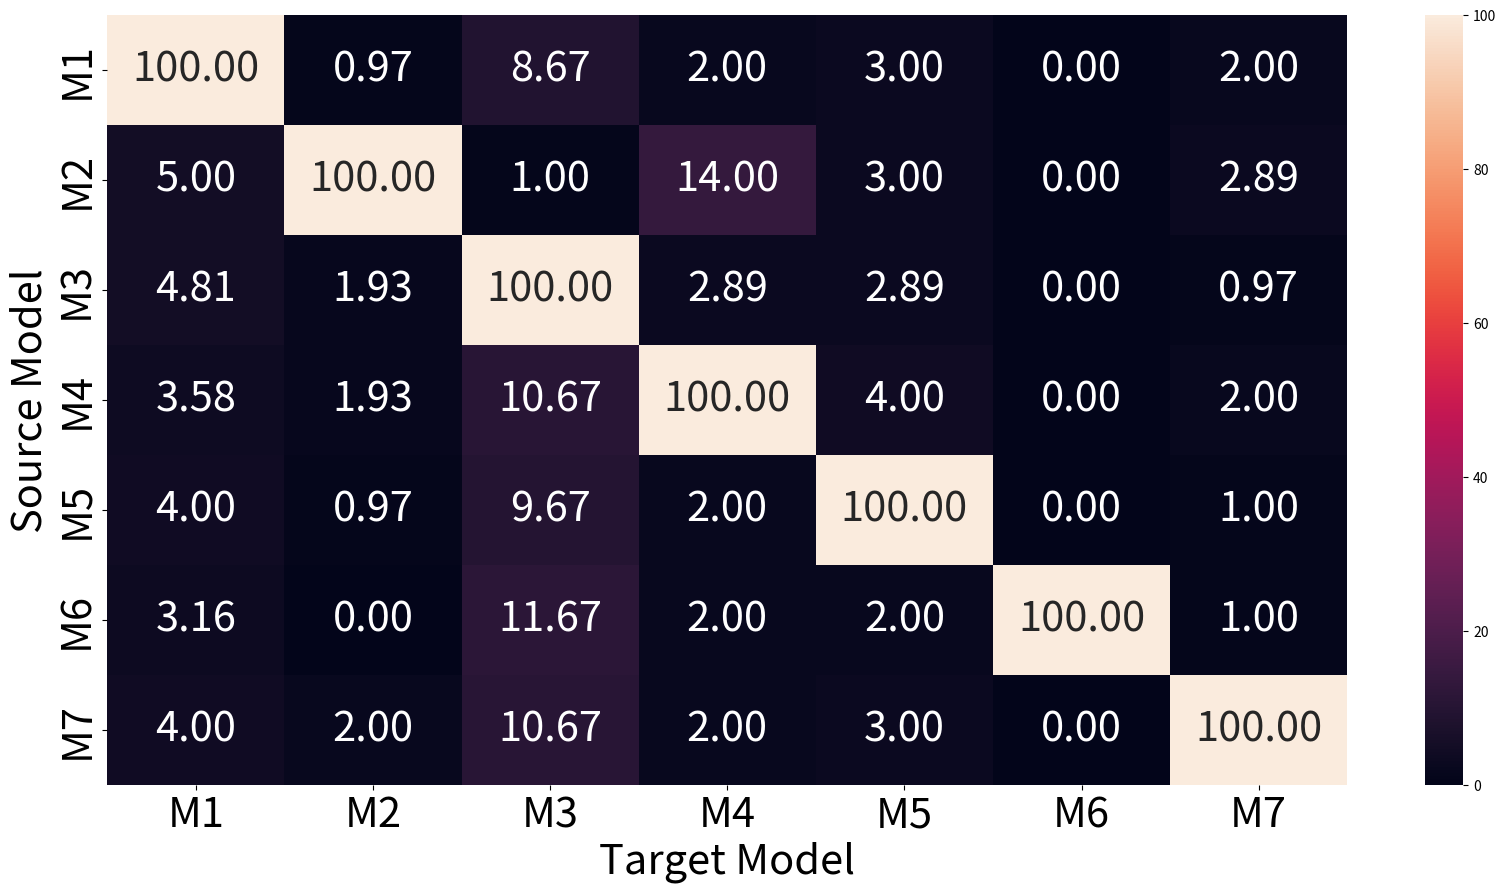

Python code for this plot:
import numpy as np 
import seaborn as sb 
import matplotlib.pyplot as plt
data = np.array([[100,99.03,91.33,98,97,100,98],[95,100,99,86,97,100,97.11],[95.19,98.07,100,97.11,97.11,100,99.03],[96.42,98.07,89.33,100,96,100,98],
[96,99.03,90.33,98,100,100,99],
	[96.84,100,88.33,98,98,100,99],[96,98,89.33,98,97,100,100]])
Temp=np.ones((7,7))*100	
data=Temp-data
data[np.diag_indices_from(data)]=100	
heat_map = sb.heatmap(data,annot=True, fmt=".2f",vmin=0, vmax=100,annot_kws={"size": 30})
Size=30
heat_map.set_xticklabels(['M1','M2','M3','M4','M5','M6','M7'],size=Size)
heat_map.set_yticklabels(['M1','M2','M3','M4','M5','M6','M7'],size=Size)
plt.ylabel('Source Model',size=Size)
plt.xlabel('Target Model',size=Size)
figure = plt.gcf()  # get current figure
figure.set_size_inches(20,10) # set figure's size manually to your full screen (32x18)
plt.savefig('BIM_HM_Us8K.pdf', bbox_inches='tight')
plt.show()
